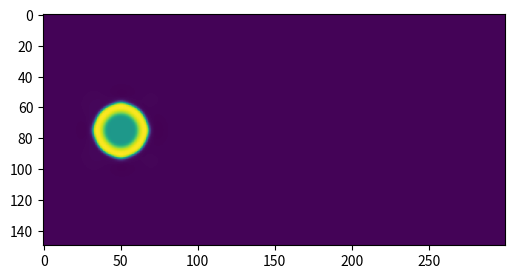

This figure's Python source:
import numpy as np
import matplotlib.pyplot as plt
import matplotlib.animation
import scipy.signal as signal


class newFluid:

    G = -6.
    wiX = [[1. / 36., 0., -1. / 36.], [1. / 9., 0, -1. / 9.],
           [1. / 36., 0., -1. / 36.]]

    wiY = [[1. / 36., 1. / 9., 1. / 36.], [0, 0, 0],
           [-1. / 36., -1. / 9., -1. / 36.]]
    omega = .8

    def __init__(self, height, width):
        self.heigth = height
        self.width = width
        self.u = np.zeros((2, height, width))
        self.fin = np.zeros((9, height, width))
        self.rho = .2 * np.ones(
            (height, width))  #+ .1 * np.random.rand(height, width)
        for i in range(height):
            for j in range(width):
                if (i - height / 2)**2 + (j - 50)**2 < 500:
                    self.rho[i, j] = 2.

    def collision(self):
        ##shan-chen
        psi = 1 - np.exp(-1 * self.rho)

        somX = signal.convolve2d(psi, self.wiX, 'same', 'wrap')
        somY = signal.convolve2d(psi, self.wiY, 'same', 'wrap')

        Fx = -self.G * psi * somX
        Fy = -self.G * psi * somY

        print(self.rho.max(), self.rho.min())

        self.u[0, :, :] = (self.fin[1, :, :] + self.fin[5, :, :] +
                           self.fin[8, :, :] - self.fin[3, :, :] -
                           self.fin[7, :, :] - self.fin[6, :, :]) / self.rho
        self.u[1, :, :] = (self.fin[2, :, :] + self.fin[5, :, :] +
                           self.fin[6, :, :] - self.fin[4, :, :] -
                           self.fin[7, :, :] - self.fin[8, :, :]) / self.rho

        #incorporating the force
        self.u[0, :, :] += Fx / (self.omega * self.rho)
        self.u[1, :, :] += Fy / (self.omega * self.rho)

        self.u[0, :, :] += .0005 / (self.omega * self.rho)

        u2 = self.u[0, :, :]**2 + self.u[1, :, :]**2
        uxuy = self.u[0, :, :] * self.u[1, :, :]
        um32u2 = 1. - 1.5 * u2  #1 minus 3/2 of u**2

        self.fin[0, :, :] = self.fin[0, :, :] * (
            1. - self.omega) + self.omega * 4. / 9. * self.rho * (um32u2)
        self.fin[1, :, :] = self.fin[1, :, :] * (
            1. - self.omega) + self.omega * 1. / 9. * self.rho * (
                3. * self.u[0, :, :] + 4.5 * self.u[0, :, :]**2 + um32u2)
        self.fin[2, :, :] = self.fin[2, :, :] * (
            1. - self.omega) + self.omega * 1. / 9. * self.rho * (
                3. * self.u[1, :, :] + 4.5 * self.u[1, :, :]**2 + um32u2)
        self.fin[3, :, :] = self.fin[3, :, :] * (
            1. - self.omega) + self.omega * 1. / 9. * self.rho * (
                -3. * self.u[0, :, :] + 4.5 * self.u[0, :, :]**2 + um32u2)
        self.fin[4, :, :] = self.fin[4, :, :] * (
            1. - self.omega) + self.omega * 1. / 9. * self.rho * (
                -3. * self.u[1, :, :] + 4.5 * self.u[1, :, :]**2 + um32u2)
        self.fin[5, :, :] = self.fin[5, :, :] * (
            1. - self.omega) + self.omega * 1. / 36. * self.rho * (
                3. * (self.u[0, :, :] + self.u[1, :, :]) + 4.5 *
                (u2 + 2. * uxuy) + um32u2)
        self.fin[6, :, :] = self.fin[6, :, :] * (
            1. - self.omega) + self.omega * 1. / 36. * self.rho * (
                3. * (-self.u[0, :, :] + self.u[1, :, :]) + 4.5 *
                (u2 - 2. * uxuy) + um32u2)
        self.fin[7, :, :] = self.fin[7, :, :] * (
            1. - self.omega) + self.omega * 1. / 36. * self.rho * (
                3. * (-self.u[0, :, :] - self.u[1, :, :]) + 4.5 *
                (u2 + 2. * uxuy) + um32u2)
        self.fin[8, :, :] = self.fin[8, :, :] * (
            1. - self.omega) + self.omega * 1. / 36. * self.rho * (
                3. * (self.u[0, :, :] - self.u[1, :, :]) + 4.5 *
                (u2 - 2. * uxuy) + um32u2)

    def streaming(self):
        self.fin[2, :, :] = np.roll(self.fin[2, :, :], 1, axis=0)
        self.fin[5, :, :] = np.roll(self.fin[5, :, :], 1, axis=0)
        self.fin[6, :, :] = np.roll(self.fin[6, :, :], 1, axis=0)

        self.fin[4, :, :] = np.roll(self.fin[4, :, :], -1, axis=0)
        self.fin[8, :, :] = np.roll(self.fin[8, :, :], -1, axis=0)
        self.fin[7, :, :] = np.roll(self.fin[7, :, :], -1, axis=0)

        self.fin[1, :, :] = np.roll(self.fin[1, :, :], 1, axis=1)
        self.fin[5, :, :] = np.roll(self.fin[5, :, :], 1, axis=1)
        self.fin[8, :, :] = np.roll(self.fin[8, :, :], 1, axis=1)

        self.fin[3, :, :] = np.roll(self.fin[3, :, :], -1, axis=1)
        self.fin[7, :, :] = np.roll(self.fin[7, :, :], -1, axis=1)
        self.fin[6, :, :] = np.roll(self.fin[6, :, :], -1, axis=1)

        self.rho = np.sum(self.fin, axis=0)


fluid = newFluid(150, 300)

# PLOT LOOP
theFig = plt.figure(figsize=(8, 3))


def nextStep(arg):
    for _ in range(10):
        fluid.collision()
        fluid.streaming()

    fluidImage = plt.imshow(fluid.rho)

    return (fluidImage, )


animate = matplotlib.animation.FuncAnimation(
    theFig, nextStep, interval=1, blit=True)
plt.show()
